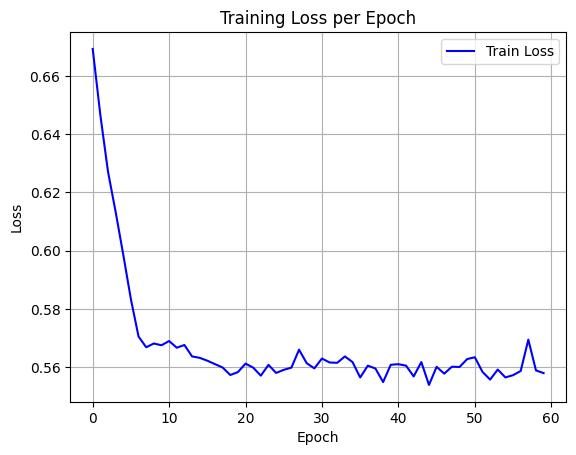

Data behind this chart, as committed beside it:
epoch, train_loss
0, 0.6693
1, 0.6466
2, 0.6272
3, 0.6133
4, 0.5986
5, 0.5833
6, 0.5705
7, 0.5668
8, 0.5681
9, 0.5675
10, 0.5689
11, 0.5667
12, 0.5676
13, 0.5637
14, 0.5632
15, 0.5622
16, 0.561
17, 0.5599
18, 0.5573
19, 0.5583
20, 0.5612
21, 0.5598
22, 0.5571
23, 0.5608
24, 0.558
25, 0.5591
26, 0.5598
27, 0.566
28, 0.5613
29, 0.5596
30, 0.5629
31, 0.5616
32, 0.5615
33, 0.5637
34, 0.5617
35, 0.5564
36, 0.5605
37, 0.5595
38, 0.5548
39, 0.5608
40, 0.561
41, 0.5605
42, 0.5568
43, 0.5617
44, 0.5539
45, 0.5601
46, 0.5577
47, 0.5601
48, 0.56
49, 0.5628
50, 0.5634
51, 0.5584
52, 0.5557
53, 0.5591
54, 0.5564
55, 0.5572
56, 0.5586
57, 0.5694
58, 0.5589
59, 0.5579
